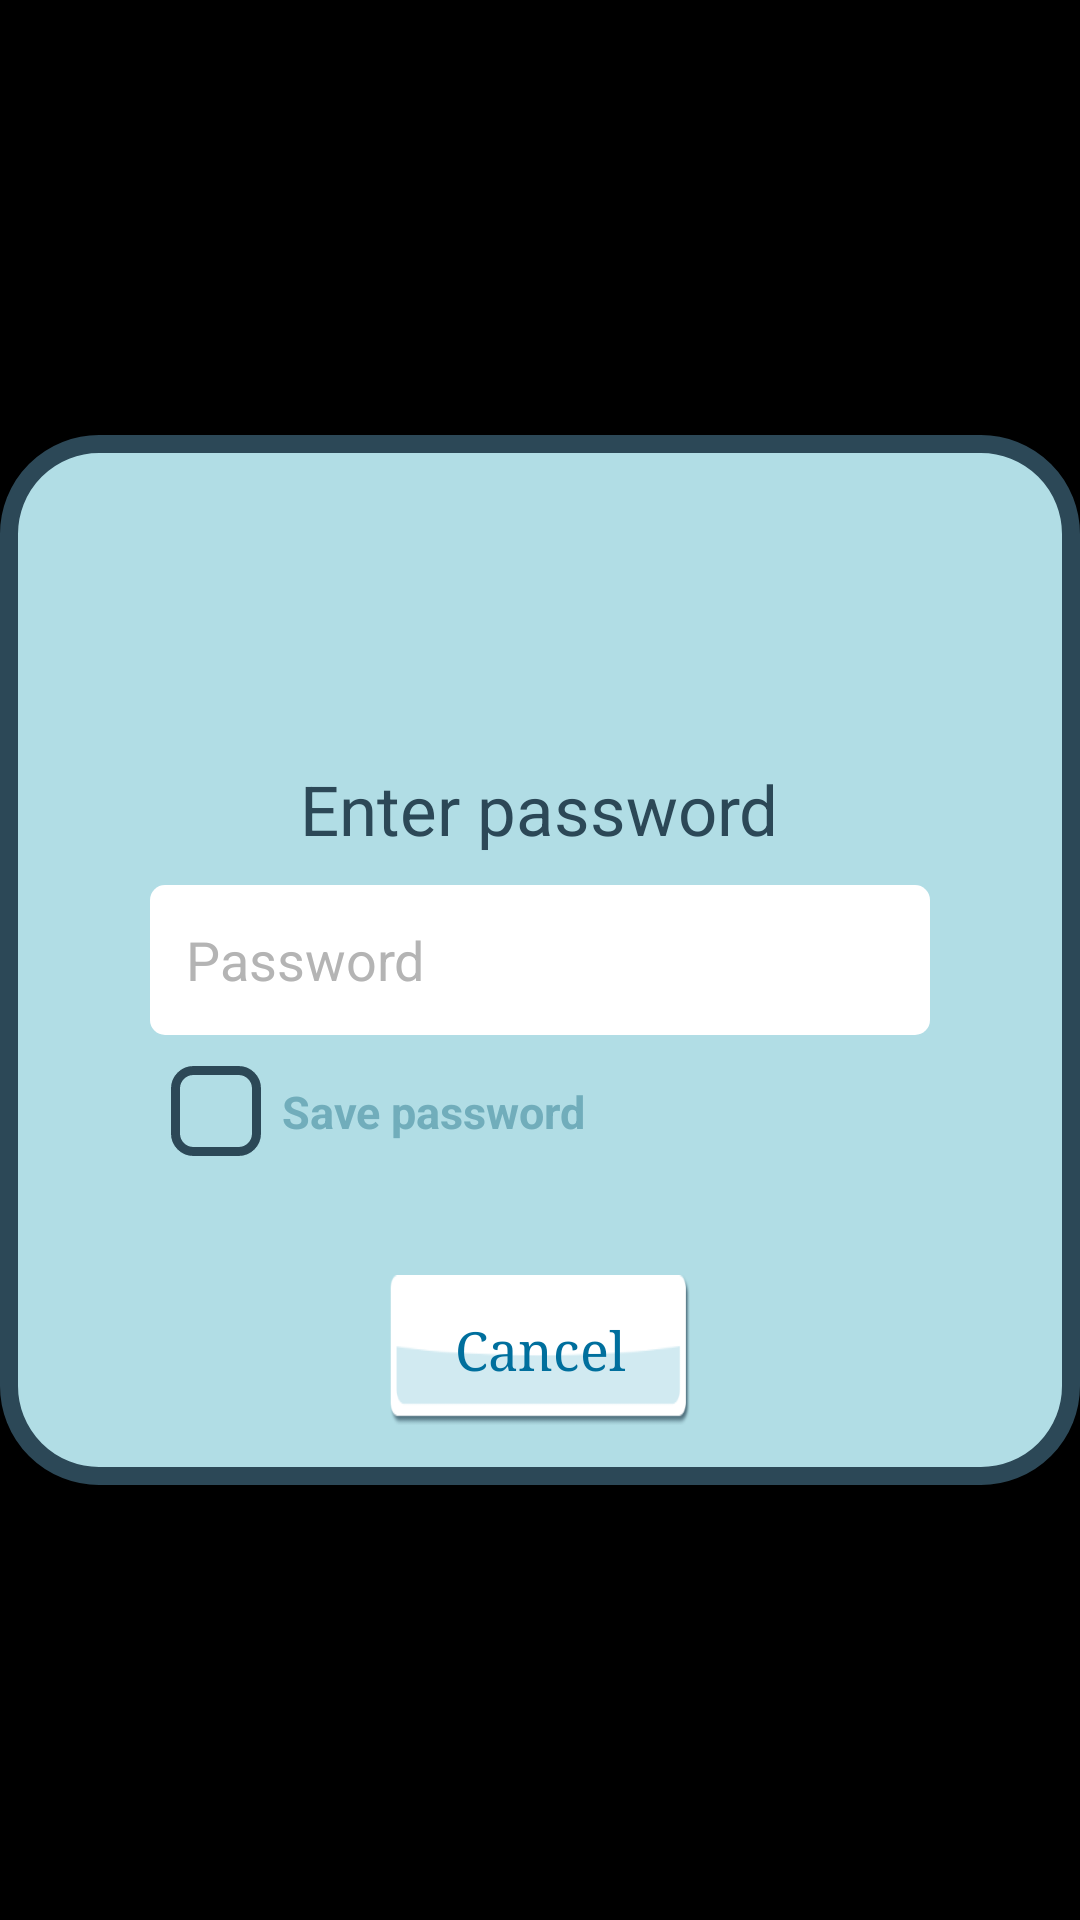

This screen was rendered from an Android layout file. Write that file and the resources it references.
<!-- AndroidManifest.xml: application theme AppTheme -->
<!-- res/layout/wifi_pass_dialog.xml -->
<?xml version="1.0" encoding="utf-8"?>
<RelativeLayout xmlns:android="http://schemas.android.com/apk/res/android"
                android:layout_width="match_parent"
                android:layout_height="match_parent"
                android:background="#BB000000"
                android:gravity="center">

    <RelativeLayout
        android:id="@+id/rlContainer_WPD"
        style="@style/SettingsDialogStyle"
        android:layout_width="380dp"
        android:layout_height="350dp"
        android:layout_alignParentLeft="true"
        android:layout_alignParentStart="true"
        android:layout_centerVertical="true">


        <TextView
            android:id="@+id/tvSSID_WPD"
            style="@style/WfPassDialogNetworkNameStyle"
            android:layout_width="wrap_content"
            android:layout_height="wrap_content"
            android:layout_alignParentTop="true"
            android:layout_centerHorizontal="true"/>

        <TextView
            android:id="@+id/tvEnterPassword_WPD"
            style="@style/WfPassDialogTvEnterPassStyle"
            android:layout_width="wrap_content"
            android:layout_height="wrap_content"
            android:layout_above="@+id/etPass_WPD"
            android:layout_centerHorizontal="true"
            android:text="@string/wifi_pass_dialog_enter_password"/>

        <EditText
            android:id="@+id/etPass_WPD"
            style="@style/WfPassDialogEtStyle"
            android:layout_width="wrap_content"
            android:layout_height="50dp"
            android:layout_centerHorizontal="true"
            android:layout_centerVertical="true"
            android:hint="@string/wifi_pass_dialog_et_hint"/>

        <CheckBox
            android:id="@+id/cbSavePass_WPD"
            style="@style/WfPassDialogCbStyle"
            android:layout_width="170dp"
            android:layout_height="45dp"
            android:layout_alignLeft="@id/etPass_WPD"
            android:layout_alignStart="@id/etPass_WPD"
            android:layout_below="@id/etPass_WPD"
            android:text="@string/wifi_pass_dialog_cb_text"/>

        <LinearLayout
            android:layout_width="wrap_content"
            android:layout_height="wrap_content"
            android:layout_alignParentBottom="true"
            android:layout_centerHorizontal="true"
            android:orientation="horizontal">

            <Button
                android:id="@+id/btnCancel_WPD"
                style="@style/WfPassDialogBtnStyle"
                android:layout_width="100dp"
                android:layout_height="50dp"
                android:text="@string/wifi_pass_dialog_btn_cancel_text"/>

            <Button
                android:id="@+id/btnConnect_WPD"
                style="@style/WfPassDialogBtnStyle"
                android:layout_width="100dp"
                android:layout_height="50dp"
                android:text="@string/wifi_pass_dialog_btn_connect_text"
                android:visibility="gone"/>
        </LinearLayout>


    </RelativeLayout>

</RelativeLayout>
<!-- resources referenced by this layout -->
<resources>
  <string name="wifi_pass_dialog_btn_cancel_text">Cancel</string>
  <string name="wifi_pass_dialog_btn_connect_text">Connect</string>
  <string name="wifi_pass_dialog_cb_text">Save password</string>
  <string name="wifi_pass_dialog_enter_password">Enter password</string>
  <string name="wifi_pass_dialog_et_hint">Password</string>
  <style name="WfPassDialogNetworkNameStyle">
          <item name="android:textSize">@dimen/wifi_pass_dialog_network_name_text_size</item>
          <item name="android:padding">@dimen/wifi_pass_dialog_network_name_padding</item>
          <item name="android:textColor">@color/app_night_sky_color</item>
      </style>
  <style name="WfPassDialogTvEnterPassStyle">
          <item name="android:typeface">normal</item>
          <item name="android:textSize">@dimen/wifi_pass_dialog_tv_enter_pass_text_size</item>
          <item name="android:textColor">@color/app_night_sky_color</item>
          <item name="android:layout_margin">@dimen/wifi_pass_dialog_tv_enter_pass_margin</item>
      </style>
  <style name="AppTheme" parent="android:Theme.Black.NoTitleBar.Fullscreen">
          <item name="android:windowNoTitle">true</item>
          <item name="android:typeface">serif</item>
      </style>
  <!-- drawable bg_downloading_game (drawable) -->
  <?xml version="1.0" encoding="utf-8"?>
  <shape xmlns:android="http://schemas.android.com/apk/res/android">
      <solid android:color="@color/popup_bg_color"/>
      <stroke android:width="6dp" android:color="@color/app_night_sky_color"/>
      <corners android:radius="30dp"/>
  </shape>
  <!-- drawable selector_bimii_btn_text (drawable) -->
  <?xml version="1.0" encoding="utf-8"?>
  <selector xmlns:android="http://schemas.android.com/apk/res/android">
      <item android:state_pressed="true" android:color="@color/app_button_text_color_pressed"/>
      <item android:color="@color/app_button_text_color"/>
  </selector>
  <!-- drawable selector_bimii_btn_bg (drawable) -->
  <?xml version="1.0" encoding="utf-8"?>
  <selector xmlns:android="http://schemas.android.com/apk/res/android">
      <item android:state_pressed="true" android:drawable="@drawable/btn_bimii_pressed"/>
      <item android:drawable="@drawable/btn_bimii"/>
  </selector>
  <dimen name="wifi_pass_dialog_btn_margin_bottom">10dp</dimen>
  <dimen name="wifi_pass_dialog_checkbox_text_size">15sp</dimen>
  <color name="download_text_color_progress">#71ADBB</color>
  <dimen name="wifi_pass_dialog_et_min_width">260dp</dimen>
  <dimen name="wifi_pass_dialog_et_max_width">260dp</dimen>
  <dimen name="wifi_pass_dialog_et_padding_bottom">6dp</dimen>
  <dimen name="wifi_pass_dialog_et_padding_top">6dp</dimen>
  <dimen name="wifi_pass_dialog_et_padding_left">12dp</dimen>
  <dimen name="wifi_pass_dialog_et_padding_right">12dp</dimen>
  <dimen name="wifi_pass_dialog_et_margin_top">3dp</dimen>
  <dimen name="wifi_pass_dialog_et_margin_bottom">3dp</dimen>
  <dimen name="wifi_pass_dialog_et_margin_left">20dp</dimen>
  <dimen name="wifi_pass_dialog_et_margin_right">20dp</dimen>
  <dimen name="wifi_pass_dialog_et_text_size">18sp</dimen>
  <!-- drawable bg_white_field (drawable) -->
  <?xml version="1.0" encoding="utf-8"?>
  <shape xmlns:android="http://schemas.android.com/apk/res/android">
      <solid android:color="@color/app_background_color"/>
      <corners android:radius="5dp"/>
  </shape>
  <color name="app_night_sky_color">#2C4857</color>
  <color name="app_hint_color">#B4B4B4</color>
  <dimen name="wifi_pass_dialog_network_name_text_size">33sp</dimen>
  <dimen name="wifi_pass_dialog_network_name_padding">12dp</dimen>
  <dimen name="wifi_pass_dialog_tv_enter_pass_text_size">23sp</dimen>
  <dimen name="wifi_pass_dialog_tv_enter_pass_margin">7dp</dimen>
  <color name="popup_bg_color">#B1DDE5</color>
  <color name="app_button_text_color_pressed">#3B87A7</color>
  <color name="app_button_text_color">#006F9D</color>
  <color name="app_background_color">@android:color/white</color>
</resources>
